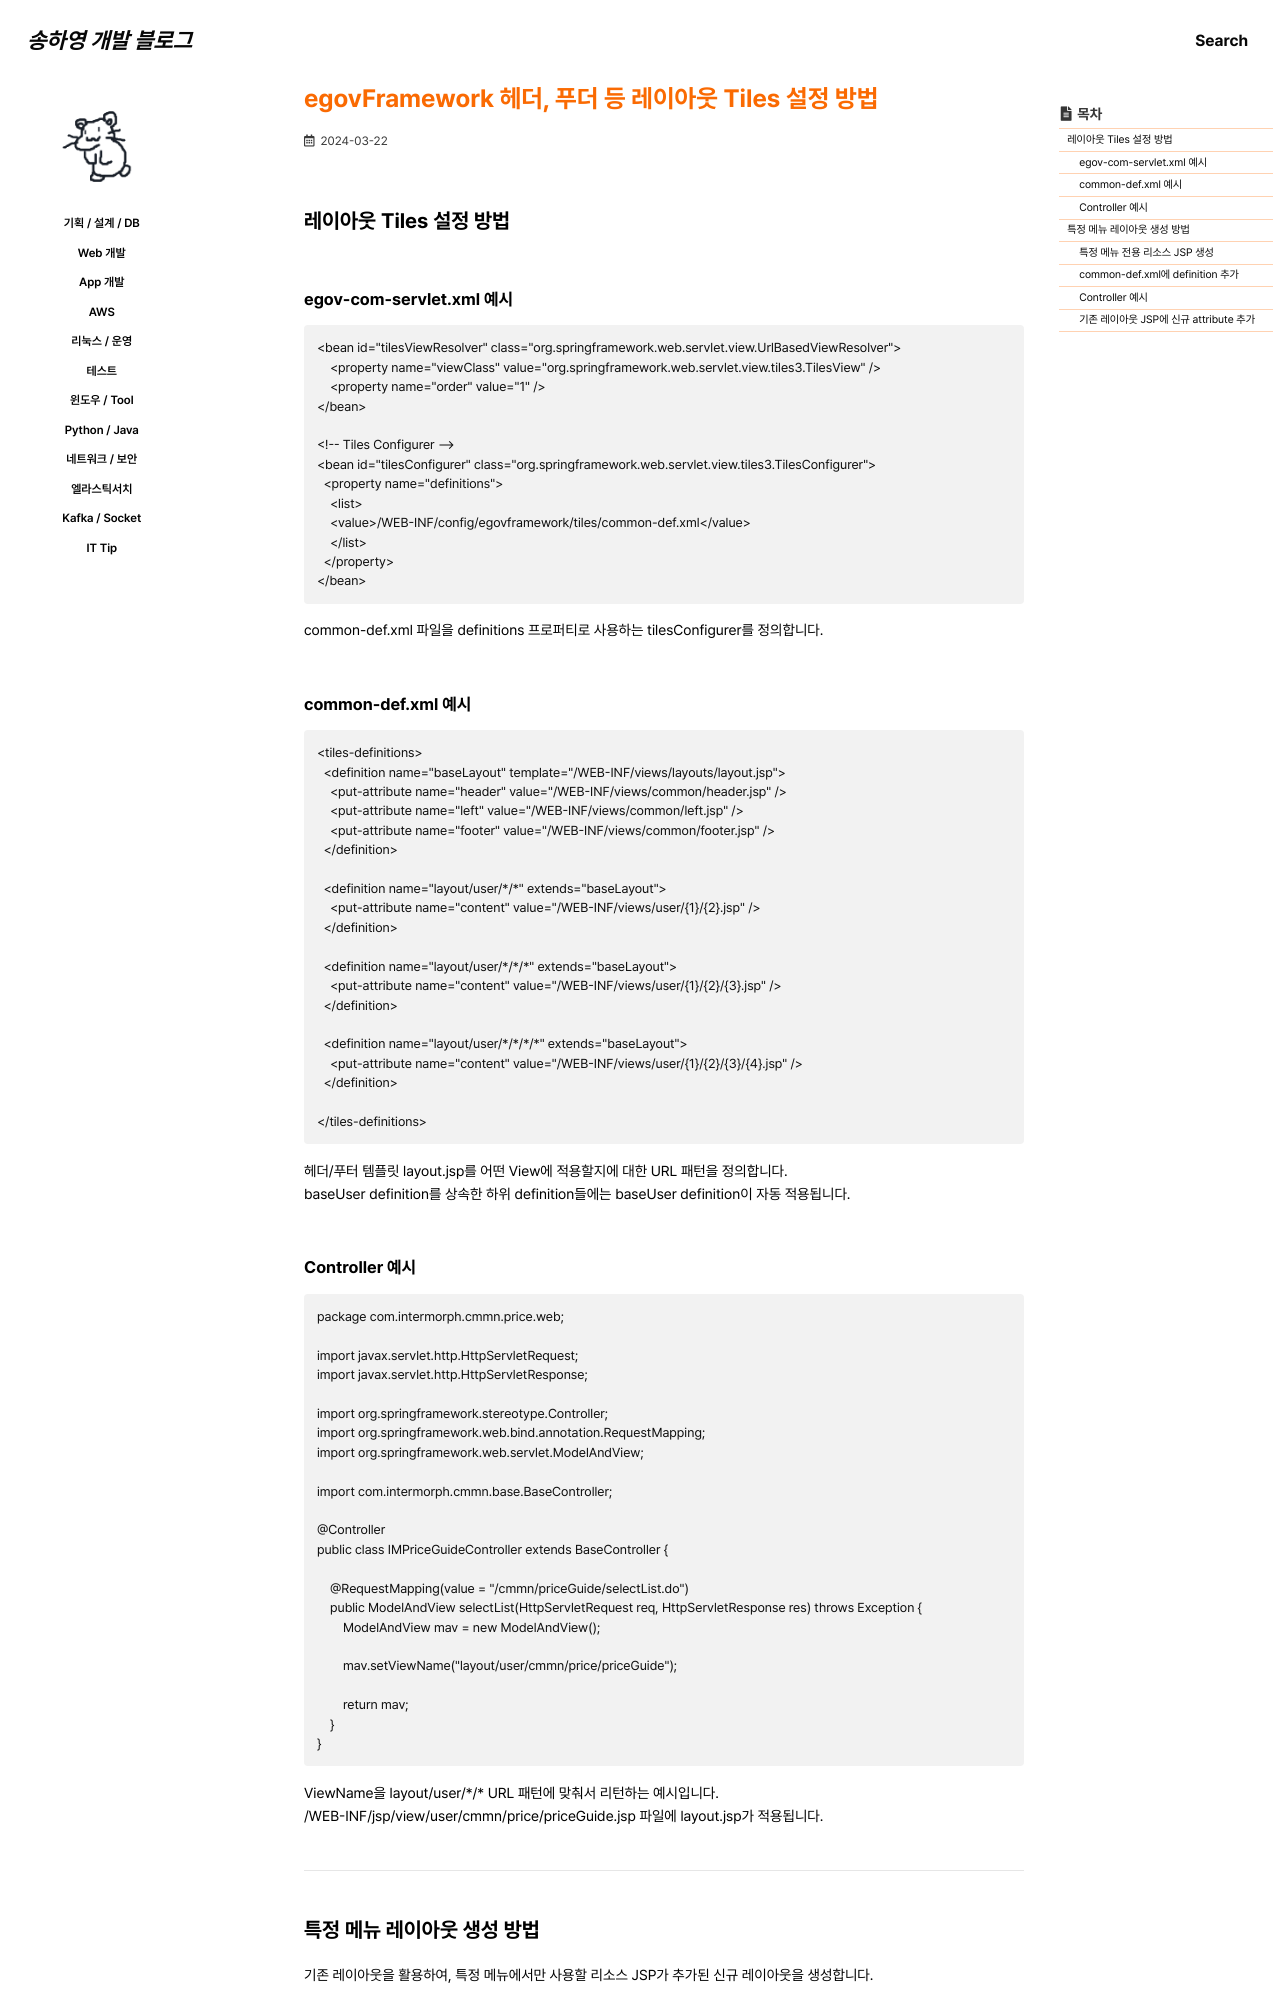

repository: 0songha0/0songha0.github.io · page: web-dev/2024-03-22-1.html · generator: jekyll

---
title: "egovFramework 헤더, 푸더 등 레이아웃 Tiles 설정 방법"
excerpt: ""

categories:
   - web-dev
tags:
  - []

permalink: /web-dev/2024-03-22-1

toc: true
toc_sticky: true
 
date: 2024-03-22
last_modified_at: 22024-03-22
---

## 레이아웃 Tiles 설정 방법

### egov-com-servlet.xml 예시
```
<bean id="tilesViewResolver" class="org.springframework.web.servlet.view.UrlBasedViewResolver">
    <property name="viewClass" value="org.springframework.web.servlet.view.tiles3.TilesView" />
    <property name="order" value="1" />
</bean>
  
<!-- Tiles Configurer -->
<bean id="tilesConfigurer" class="org.springframework.web.servlet.view.tiles3.TilesConfigurer">
  <property name="definitions">
    <list>
    <value>/WEB-INF/config/egovframework/tiles/common-def.xml</value>
    </list>
  </property>
</bean>
```
common-def.xml 파일을 definitions 프로퍼티로 사용하는 tilesConfigurer를 정의합니다.

### common-def.xml 예시
```
<tiles-definitions>
  <definition name="baseLayout" template="/WEB-INF/views/layouts/layout.jsp">
    <put-attribute name="header" value="/WEB-INF/views/common/header.jsp" />
    <put-attribute name="left" value="/WEB-INF/views/common/left.jsp" />
    <put-attribute name="footer" value="/WEB-INF/views/common/footer.jsp" />
  </definition>

  <definition name="layout/user/*/*" extends="baseLayout">
    <put-attribute name="content" value="/WEB-INF/views/user/{1}/{2}.jsp" />
  </definition>
 
  <definition name="layout/user/*/*/*" extends="baseLayout">
    <put-attribute name="content" value="/WEB-INF/views/user/{1}/{2}/{3}.jsp" />
  </definition>

  <definition name="layout/user/*/*/*/*" extends="baseLayout">
    <put-attribute name="content" value="/WEB-INF/views/user/{1}/{2}/{3}/{4}.jsp" />
  </definition>

</tiles-definitions>
```
헤더/푸터 템플릿 layout.jsp를 어떤 View에 적용할지에 대한 URL 패턴을 정의합니다.  
baseUser definition를 상속한 하위 definition들에는 baseUser definition이 자동 적용됩니다.
